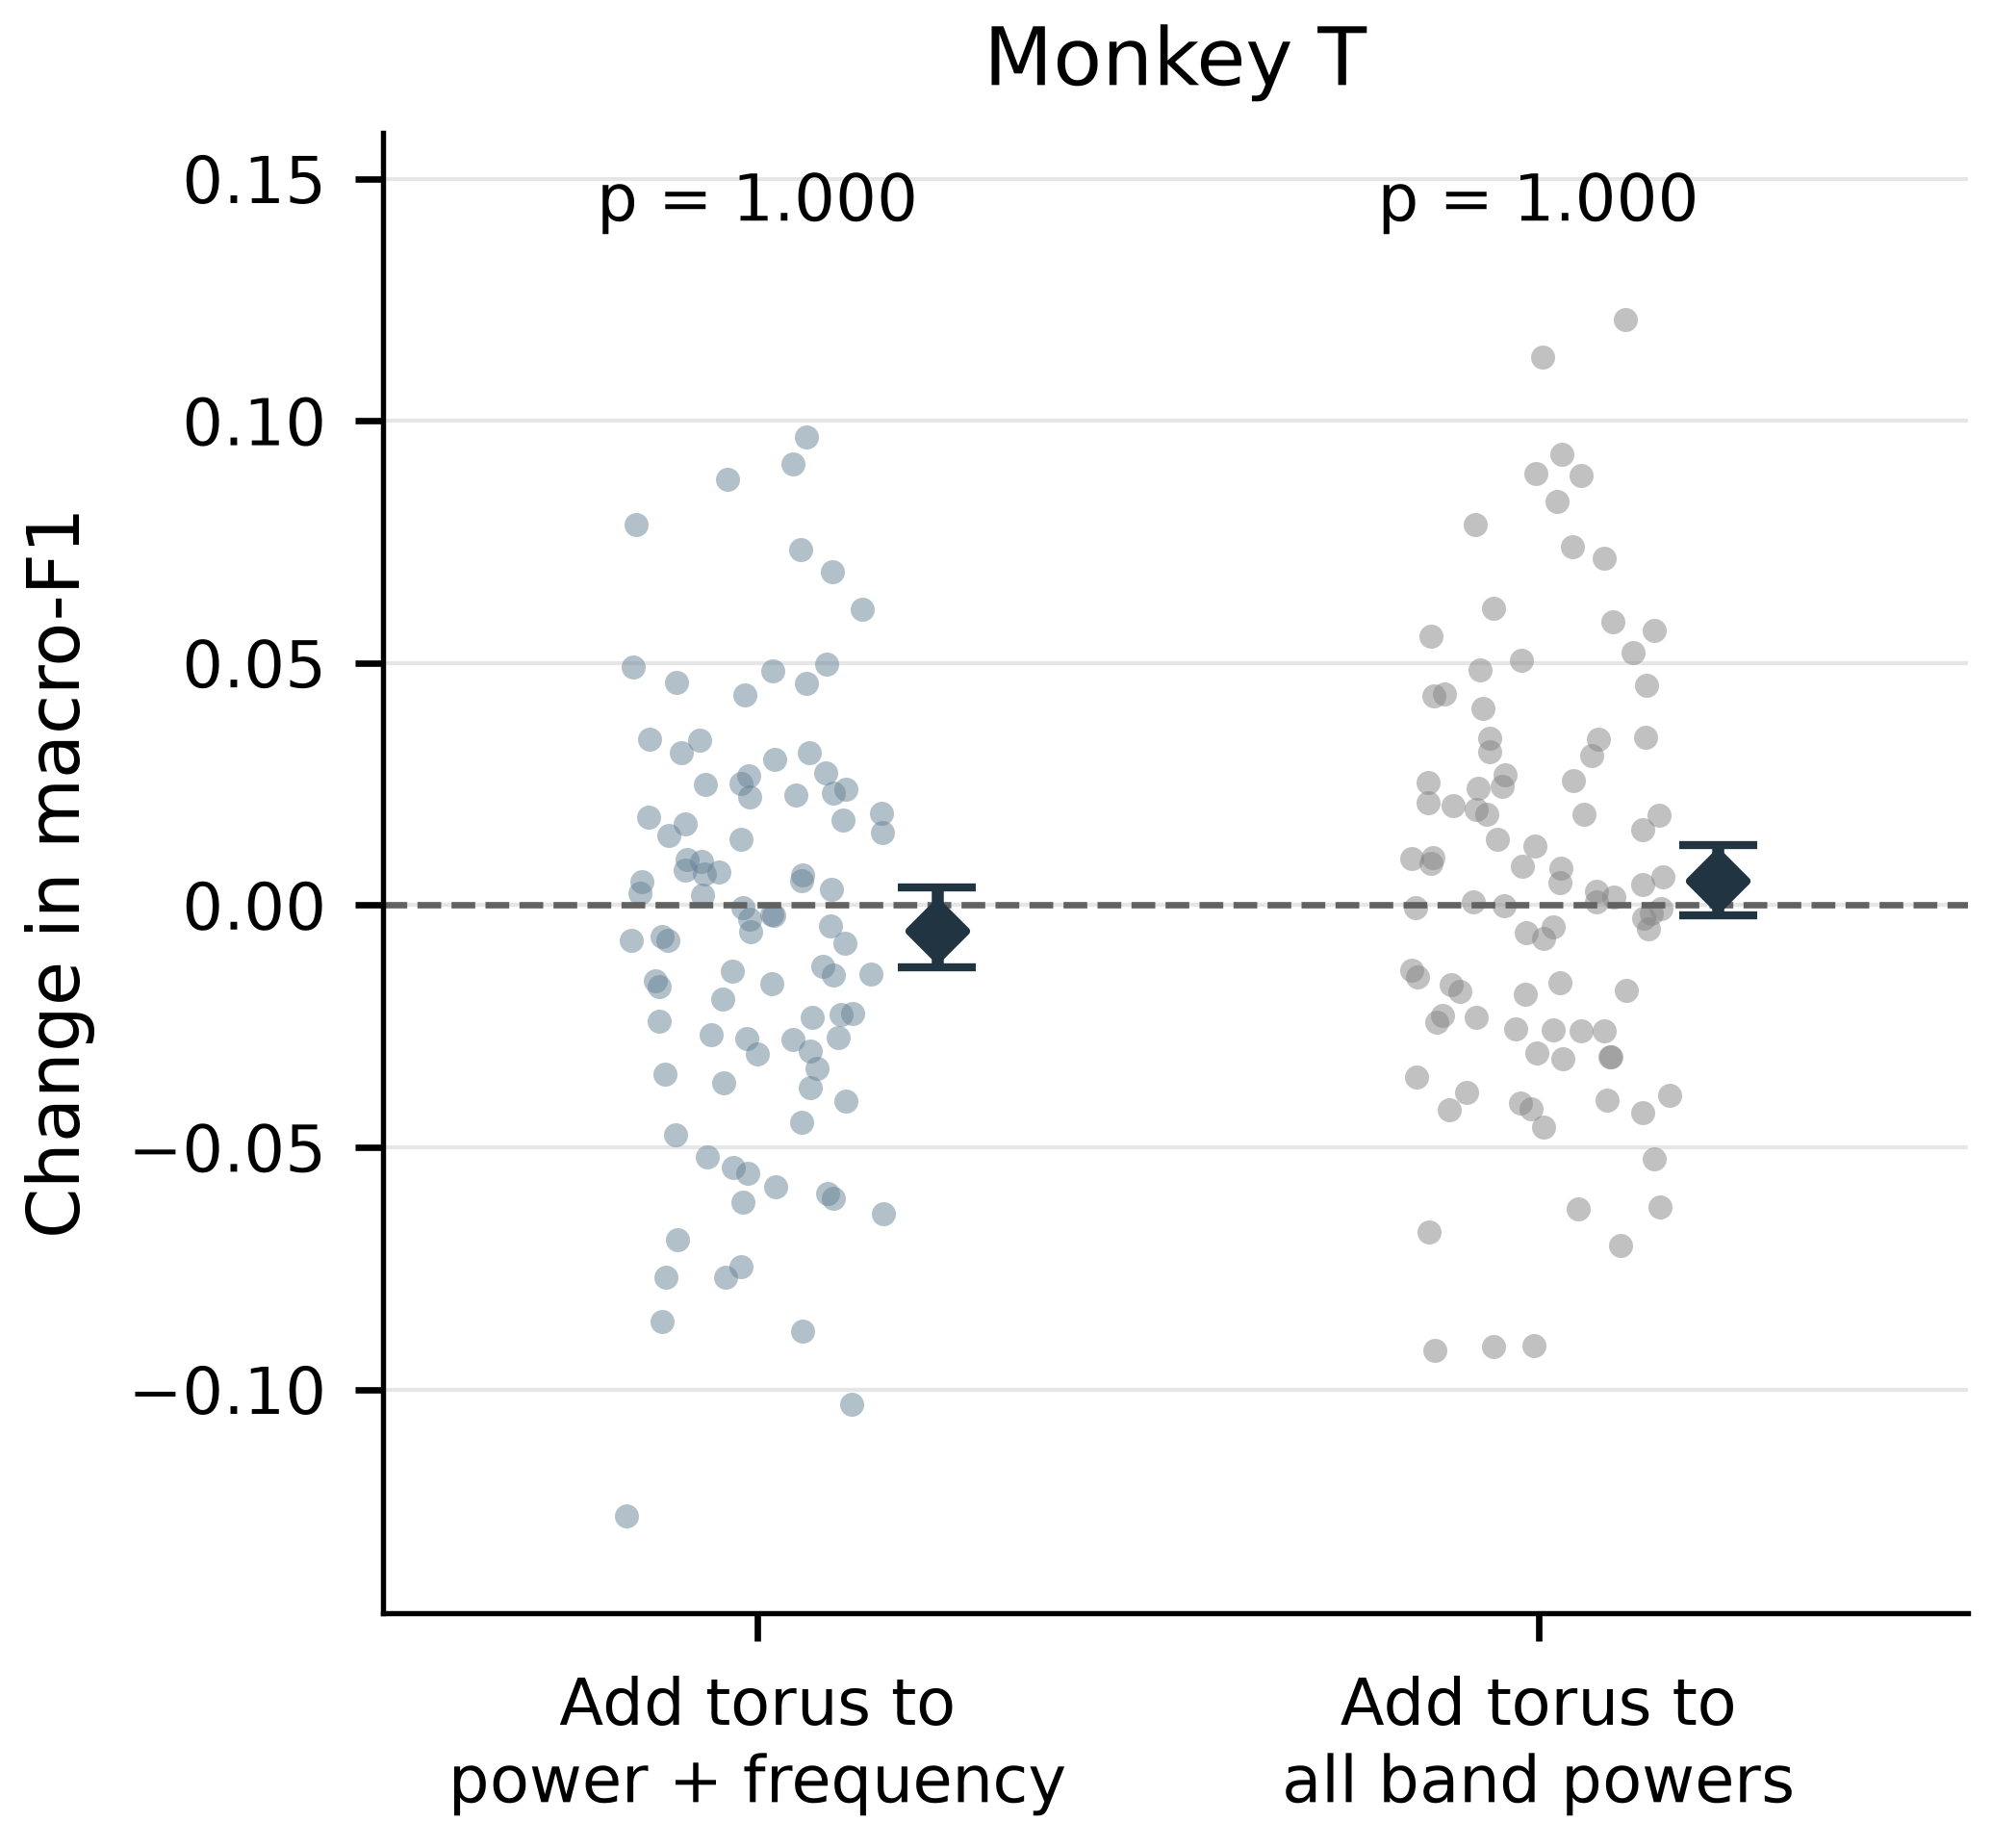

The data file committed next to this chart (first rows):
recording, day, difference, monkey, enhanced, baseline
monkeyT_session-y070130005-13_lfp-1, 2007-01-30, -0.004325, T, torus_power_frequency, power_frequency
monkeyT_session-y070130005-13_lfp-2, 2007-01-30, 0.01357, T, torus_power_frequency, power_frequency
monkeyT_session-y070201001-6_lfp-1, 2007-02-01, -0.02245, T, torus_power_frequency, power_frequency
monkeyT_session-y070202001-7_lfp-1, 2007-02-02, -0.03019, T, torus_power_frequency, power_frequency
monkeyT_session-y070206006-12_lfp-1, 2007-02-06, 0.03429, T, torus_power_frequency, power_frequency
monkeyT_session-y070207004-11_lfp-1, 2007-02-07, -0.06363, T, torus_power_frequency, power_frequency
monkeyT_session-y070207004-11_lfp-2, 2007-02-07, 0.04969, T, torus_power_frequency, power_frequency
monkeyT_session-y070207012-19_lfp-1, 2007-02-07, -0.01452, T, torus_power_frequency, power_frequency
monkeyT_session-y070207012-19_lfp-2, 2007-02-07, -0.01688, T, torus_power_frequency, power_frequency
monkeyT_session-y070208003-8_lfp-1, 2007-02-08, 0.04349, T, torus_power_frequency, power_frequency
monkeyT_session-y070208003-8_lfp-2, 2007-02-08, -0.03671, T, torus_power_frequency, power_frequency
monkeyT_session-y070209004-10_lfp-1, 2007-02-09, -0.01414, T, torus_power_frequency, power_frequency
monkeyT_session-y070209004-10_lfp-2, 2007-02-09, 0.02273, T, torus_power_frequency, power_frequency
monkeyT_session-y070213003-8_lfp-1, 2007-02-13, 0.01766, T, torus_power_frequency, power_frequency
monkeyT_session-y070214006-11_lfp-2, 2007-02-14, -0.0005703, T, torus_power_frequency, power_frequency
monkeyT_session-y070214012-17_lfp-2, 2007-02-14, 0.01685, T, torus_power_frequency, power_frequency
monkeyT_session-y070215005-10_lfp-1, 2007-02-15, -0.0163, T, torus_power_frequency, power_frequency
monkeyT_session-y070215005-10_lfp-2, 2007-02-15, 0.004917, T, torus_power_frequency, power_frequency
monkeyT_session-y070215011-16_lfp-1, 2007-02-15, -0.007794, T, torus_power_frequency, power_frequency
monkeyT_session-y070215011-16_lfp-2, 2007-02-15, -0.02775, T, torus_power_frequency, power_frequency
monkeyT_session-y070228001-5_lfp-8, 2007-02-28, 0.02729, T, torus_power_frequency, power_frequency
monkeyT_session-y070301002-6_lfp-8, 2007-03-01, 0.006877, T, torus_power_frequency, power_frequency
monkeyT_session-y070301012-19_lfp-7, 2007-03-01, 0.015, T, torus_power_frequency, power_frequency
monkeyT_session-y070306001-5_lfp-5, 2007-03-06, 0.06117, T, torus_power_frequency, power_frequency
monkeyT_session-y070306001-5_lfp-7, 2007-03-06, 0.003166, T, torus_power_frequency, power_frequency
monkeyT_session-y070306006-11_lfp-5, 2007-03-06, 0.04605, T, torus_power_frequency, power_frequency
monkeyT_session-y070306006-11_lfp-7, 2007-03-06, 0.02662, T, torus_power_frequency, power_frequency
monkeyT_session-y070307002-6_lfp-5, 2007-03-07, 0.07867, T, torus_power_frequency, power_frequency
monkeyT_session-y070307008-13_lfp-5, 2007-03-07, -0.07677, T, torus_power_frequency, power_frequency
monkeyT_session-y070308002-6_lfp-6, 2007-03-08, 0.09675, T, torus_power_frequency, power_frequency
monkeyT_session-y070312001-5_lfp-7, 2007-03-12, -0.01258, T, torus_power_frequency, power_frequency
monkeyT_session-y070312001-5_lfp-8, 2007-03-12, 0.01897, T, torus_power_frequency, power_frequency
monkeyT_session-y070314001-8_lfp-5, 2007-03-14, -0.02665, T, torus_power_frequency, power_frequency
monkeyT_session-y070314001-8_lfp-7, 2007-03-14, -0.01949, T, torus_power_frequency, power_frequency
monkeyT_session-y070315003-8_lfp-5, 2007-03-15, 0.0224, T, torus_power_frequency, power_frequency
monkeyT_session-y070315003-8_lfp-6, 2007-03-15, -0.04742, T, torus_power_frequency, power_frequency
monkeyT_session-y070315003-8_lfp-8, 2007-03-15, -0.02396, T, torus_power_frequency, power_frequency
monkeyT_session-y070315009-14_lfp-5, 2007-03-15, -0.005486, T, torus_power_frequency, power_frequency
monkeyT_session-y070315009-14_lfp-6, 2007-03-15, 0.007216, T, torus_power_frequency, power_frequency
monkeyT_session-y070315009-14_lfp-7, 2007-03-15, -0.08796, T, torus_power_frequency, power_frequency
monkeyT_session-y070316001-4_lfp-7, 2007-03-16, 0.02509, T, torus_power_frequency, power_frequency
monkeyT_session-y070316001-4_lfp-8, 2007-03-16, -0.04036, T, torus_power_frequency, power_frequency
monkeyT_session-y070316006-8_lfp-7, 2007-03-16, -0.03764, T, torus_power_frequency, power_frequency
monkeyT_session-y070316006-8_lfp-8, 2007-03-16, -0.05195, T, torus_power_frequency, power_frequency
monkeyT_session-y070316009-12_lfp-7, 2007-03-16, 0.024, T, torus_power_frequency, power_frequency
monkeyT_session-y070316009-12_lfp-8, 2007-03-16, -0.02725, T, torus_power_frequency, power_frequency
monkeyT_session-y070412010-15_lfp-5, 2007-04-12, 0.088, T, torus_power_frequency, power_frequency
monkeyT_session-y070412010-15_lfp-6, 2007-04-12, 0.008999, T, torus_power_frequency, power_frequency
monkeyT_session-y070412010-15_lfp-7, 2007-04-12, 0.04571, T, torus_power_frequency, power_frequency
monkeyT_session-y070412010-15_lfp-8, 2007-04-12, -0.08598, T, torus_power_frequency, power_frequency
monkeyT_session-y070413002-8_lfp-6, 2007-04-13, -0.06904, T, torus_power_frequency, power_frequency
monkeyT_session-y070413009-13_lfp-5, 2007-04-13, -0.1262, T, torus_power_frequency, power_frequency
monkeyT_session-y070413009-13_lfp-6, 2007-04-13, 0.0232, T, torus_power_frequency, power_frequency
monkeyT_session-y070413009-13_lfp-7, 2007-04-13, 0.004988, T, torus_power_frequency, power_frequency
monkeyT_session-y070413009-13_lfp-8, 2007-04-13, -0.02313, T, torus_power_frequency, power_frequency
monkeyT_session-y070416003-7_lfp-5, 2007-04-16, 0.06883, T, torus_power_frequency, power_frequency
monkeyT_session-y070416003-7_lfp-6, 2007-04-16, -0.02761, T, torus_power_frequency, power_frequency
monkeyT_session-y070416009-13_lfp-5, 2007-04-16, -0.05814, T, torus_power_frequency, power_frequency
monkeyT_session-y070416009-13_lfp-6, 2007-04-16, -0.006529, T, torus_power_frequency, power_frequency
monkeyT_session-y070419002-5_lfp-5, 2007-04-19, -0.01571, T, torus_power_frequency, power_frequency
... 130 more rows
